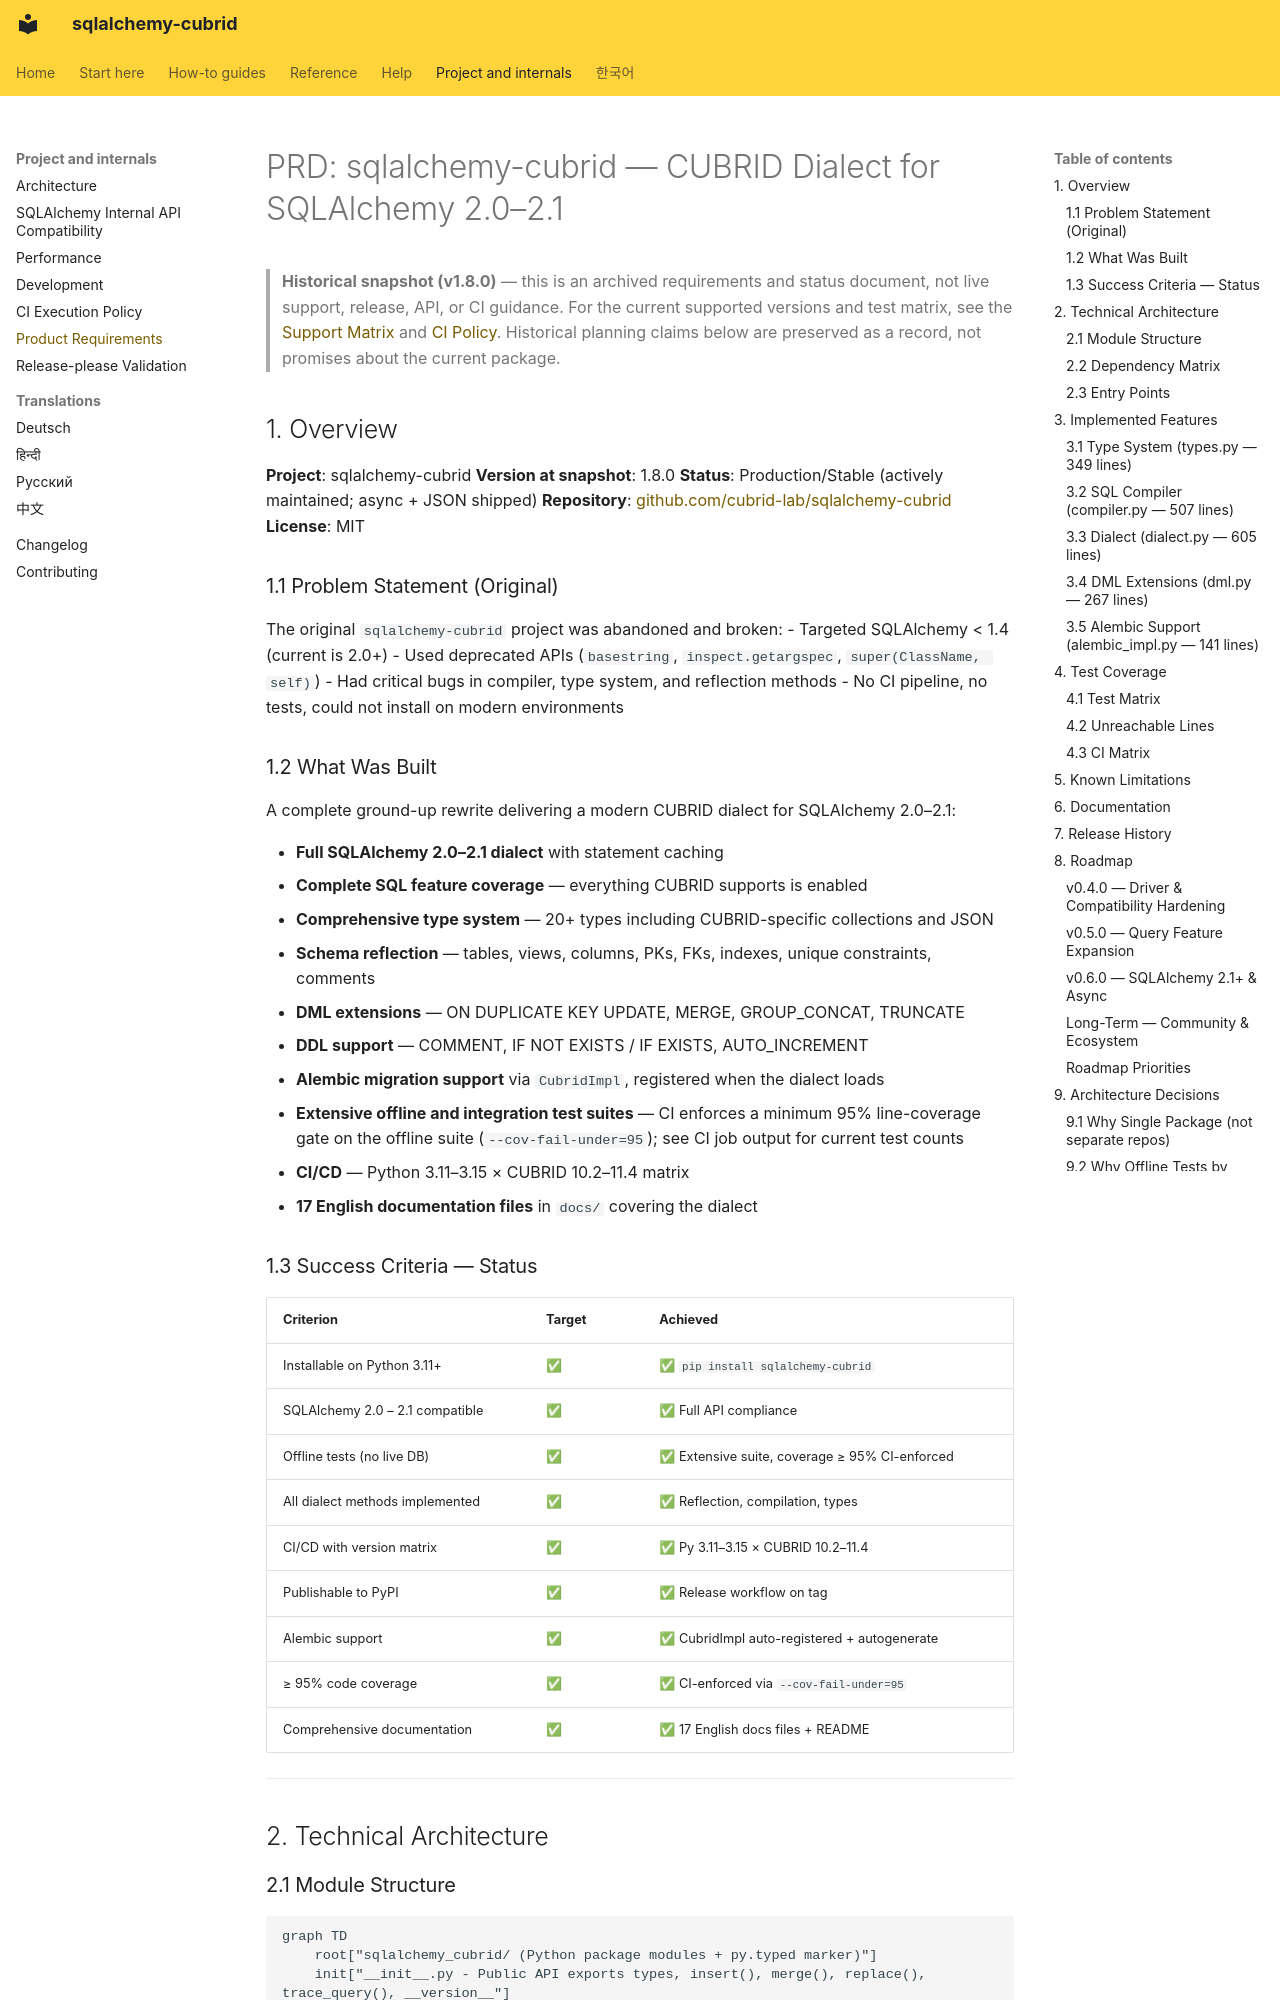

repository: cubrid-lab/sqlalchemy-cubrid · page: PRD/index.html · generator: mkdocs

# PRD: sqlalchemy-cubrid — CUBRID Dialect for SQLAlchemy 2.0–2.1

> **Historical snapshot (v1.8.0)** — this is an archived requirements and status document, not live support, release, API, or CI guidance. For the current supported versions and test matrix, see the [Support Matrix](SUPPORT_MATRIX.md) and [CI Policy](CI_POLICY.md). Historical planning claims below are preserved as a record, not promises about the current package.

## 1. Overview

**Project**: sqlalchemy-cubrid
**Version at snapshot**: 1.8.0
**Status**: Production/Stable (actively maintained; async + JSON shipped)
**Repository**: [github.com/cubrid-lab/sqlalchemy-cubrid](https://github.com/cubrid-lab/sqlalchemy-cubrid)
**License**: MIT

### 1.1 Problem Statement (Original)

The original `sqlalchemy-cubrid` project was abandoned and broken:
- Targeted SQLAlchemy < 1.4 (current is 2.0+)
- Used deprecated APIs (`basestring`, `inspect.getargspec`, `super(ClassName, self)`)
- Had critical bugs in compiler, type system, and reflection methods
- No CI pipeline, no tests, could not install on modern environments

### 1.2 What Was Built

A complete ground-up rewrite delivering a modern CUBRID dialect for SQLAlchemy 2.0–2.1:

- **Full SQLAlchemy 2.0–2.1 dialect** with statement caching
- **Complete SQL feature coverage** — everything CUBRID supports is enabled
- **Comprehensive type system** — 20+ types including CUBRID-specific collections and JSON
- **Schema reflection** — tables, views, columns, PKs, FKs, indexes, unique constraints, comments
- **DML extensions** — ON DUPLICATE KEY UPDATE, MERGE, GROUP_CONCAT, TRUNCATE
- **DDL support** — COMMENT, IF NOT EXISTS / IF EXISTS, AUTO_INCREMENT
- **Alembic migration support** via `CubridImpl`, registered when the dialect loads
- **Extensive offline and integration test suites** — CI enforces a minimum 95% line-coverage gate on the offline suite (`--cov-fail-under=95`); see CI job output for current test counts
- **CI/CD** — Python 3.11–3.15 × CUBRID 10.2–11.4 matrix
- **17 English documentation files** in `docs/` covering the dialect

### 1.3 Success Criteria — Status

| Criterion | Target | Achieved |
|---|---|---|
| Installable on Python 3.11+ | ✅ | ✅ `pip install sqlalchemy-cubrid` |
| SQLAlchemy 2.0 – 2.1 compatible | ✅ | ✅ Full API compliance |
| Offline tests (no live DB) | ✅ | ✅ Extensive suite, coverage ≥ 95% CI-enforced |
| All dialect methods implemented | ✅ | ✅ Reflection, compilation, types |
| CI/CD with version matrix | ✅ | ✅ Py 3.11–3.15 × CUBRID 10.2–11.4 |
| Publishable to PyPI | ✅ | ✅ Release workflow on tag |
| Alembic support | ✅ | ✅ CubridImpl auto-registered + autogenerate |
| ≥ 95% code coverage | ✅ | ✅ CI-enforced via `--cov-fail-under=95` |
| Comprehensive documentation | ✅ | ✅ 17 English docs files + README |

---

## 2. Technical Architecture
